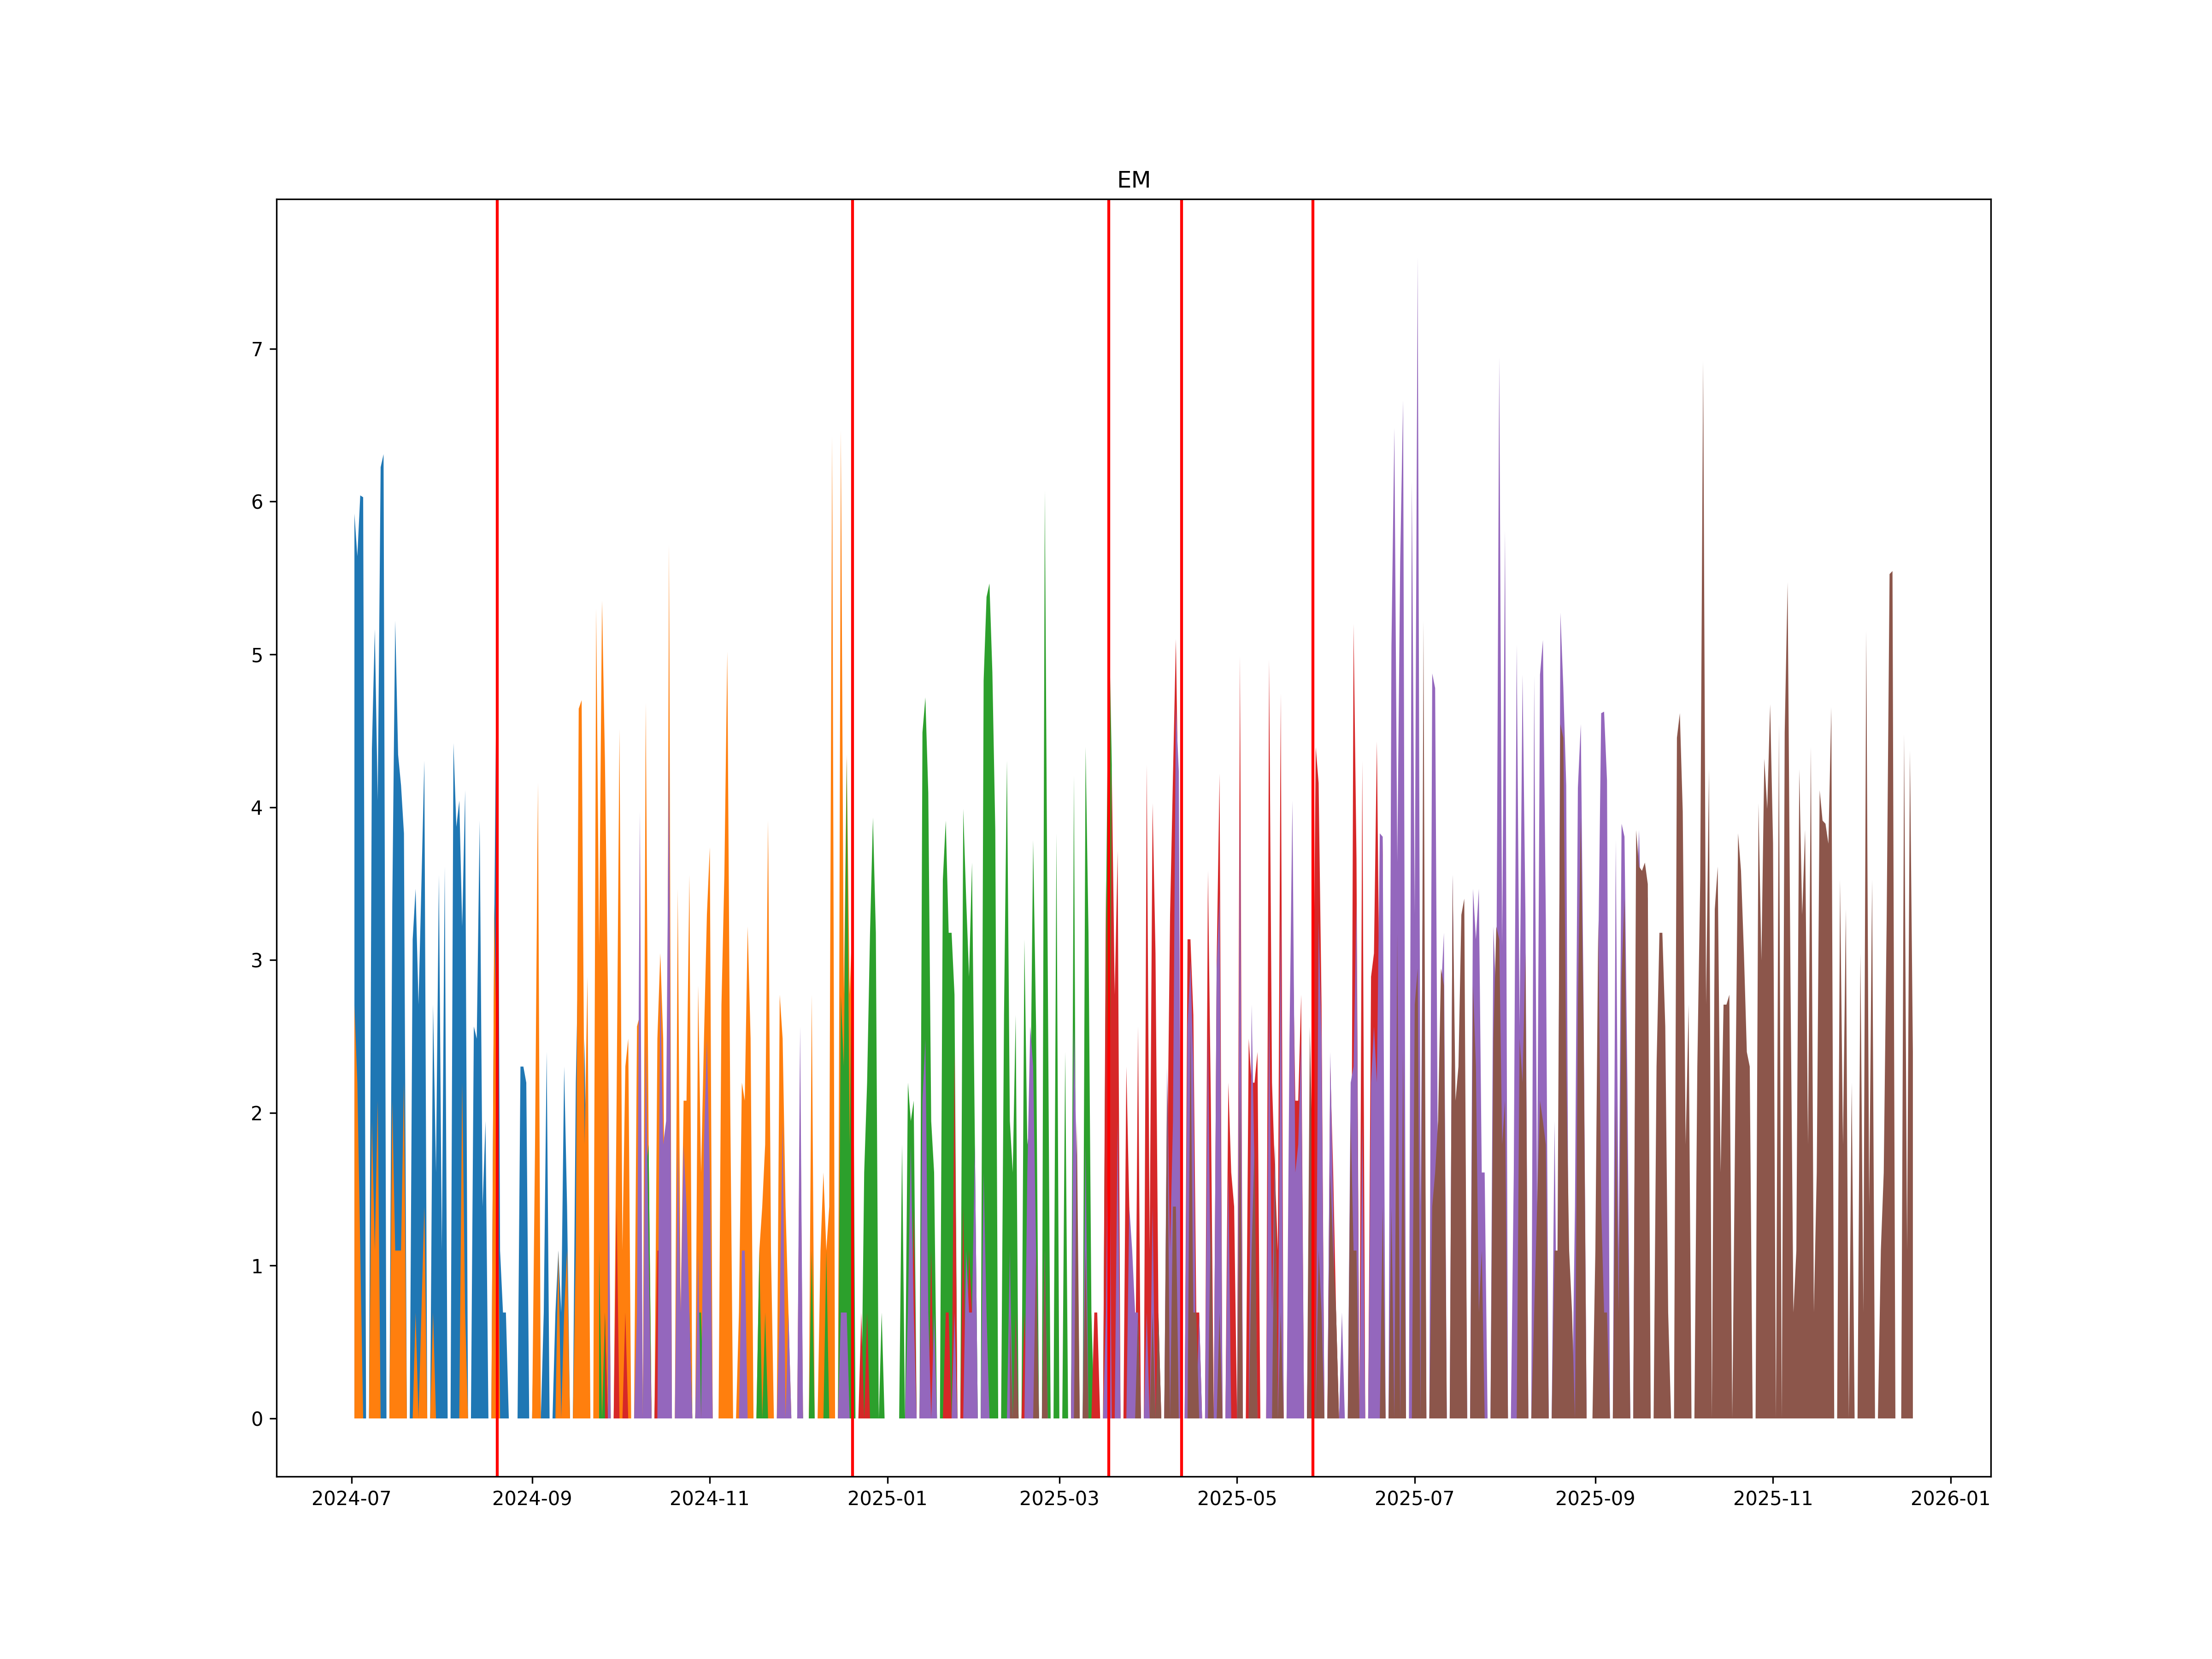

The table this chart was drawn from, first rows:
, ticker1, ticker2, date
0, EMU4, EMZ4, 2024-08-20
1, EMZ4, EMH5, 2024-12-20
2, EMH5, EMM5, 2025-03-18
3, EMM5, EMU5, 2025-04-12
4, EMU5, EMZ5, 2025-05-27
